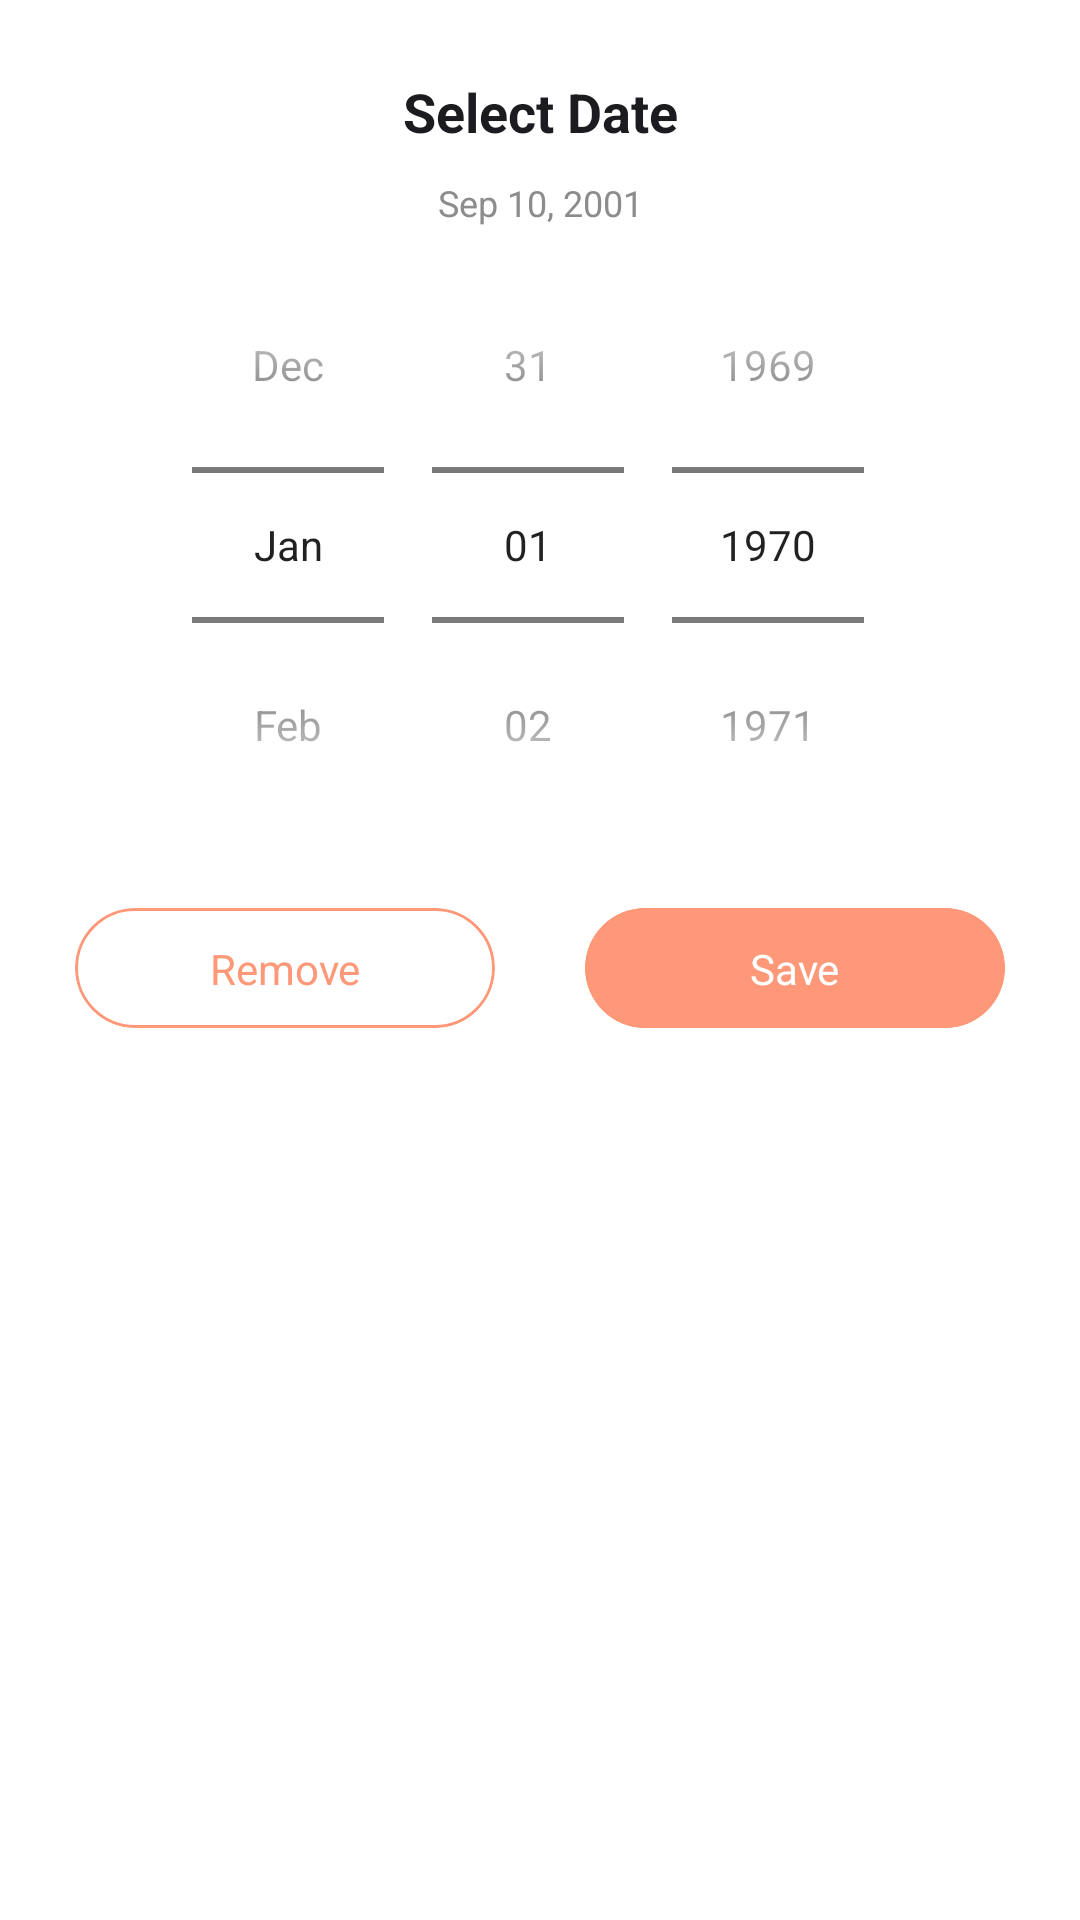

Android layout source for this screen:
<!-- AndroidManifest.xml: application theme Theme.LitNotes -->
<!-- res/layout/select_date_and_time.xml -->
<?xml version="1.0" encoding="utf-8"?>
<androidx.constraintlayout.widget.ConstraintLayout xmlns:android="http://schemas.android.com/apk/res/android"
    xmlns:app="http://schemas.android.com/apk/res-auto"
    xmlns:tools="http://schemas.android.com/tools"
    android:layout_width="match_parent"
    android:layout_height="wrap_content"
    android:layout_margin="10dp"
    android:background="@drawable/back_round_layout"
    android:backgroundTint="@color/colorWhite"
    android:paddingLeft="10dp"
    android:paddingTop="15dp"
    android:paddingRight="10dp"
    android:paddingBottom="15dp">

    <TextView
        android:id="@+id/Title"
        android:layout_width="wrap_content"
        android:layout_height="wrap_content"
        android:layout_marginTop="10dp"
        android:text="Select Date"
        android:textColor="@color/colorBlack"
        android:textSize="18sp"
        android:textStyle="bold"
        app:layout_constraintEnd_toEndOf="parent"
        app:layout_constraintStart_toStartOf="parent"
        app:layout_constraintTop_toTopOf="parent" />

    <TextView
        android:id="@+id/showData"
        android:layout_width="wrap_content"
        android:layout_height="wrap_content"
        android:layout_marginTop="10dp"
        android:text="Sep 10, 2001"
        android:textColor="@color/colorBlack_600"
        android:textSize="12sp"
        app:layout_constraintEnd_toEndOf="parent"
        app:layout_constraintStart_toStartOf="parent"
        app:layout_constraintTop_toBottomOf="@id/Title" />


    <androidx.constraintlayout.widget.ConstraintLayout
        android:id="@+id/content"
        android:layout_width="match_parent"
        android:layout_height="wrap_content"
        app:layout_constraintEnd_toEndOf="parent"
        app:layout_constraintStart_toStartOf="parent"
        app:layout_constraintTop_toBottomOf="@+id/showData">
        <DatePicker
            android:id="@+id/selectDate"
            android:layout_width="match_parent"
            android:layout_height="wrap_content"
            android:datePickerMode="spinner"
            app:layout_constraintEnd_toEndOf="parent"

            app:layout_constraintStart_toStartOf="parent"
            app:layout_constraintTop_toTopOf="parent"
            app:layout_constraintBottom_toBottomOf="parent"
            android:calendarViewShown="false"/>

        <TimePicker
            android:id="@+id/selectTime"
            android:layout_width="match_parent"
            android:layout_height="wrap_content"
            android:visibility="gone"
            app:layout_constraintEnd_toEndOf="parent"
            app:layout_constraintStart_toStartOf="parent"
            app:layout_constraintTop_toTopOf="parent"
            app:layout_constraintBottom_toBottomOf="parent"
            android:timePickerMode="spinner"/>
    </androidx.constraintlayout.widget.ConstraintLayout>

    <androidx.constraintlayout.widget.ConstraintLayout
        android:id="@+id/selectDateTime"
        android:layout_width="match_parent"
        android:layout_height="wrap_content"
        app:layout_constraintTop_toBottomOf="@id/content"
        android:layout_marginBottom="20dp"
        app:layout_constraintStart_toStartOf="parent">
        <com.google.android.material.card.MaterialCardView
            android:id="@+id/removeBtn"
            android:layout_width="0dp"
            android:layout_height="40dp"
            app:cardCornerRadius="20dp"
            app:layout_constraintTop_toTopOf="parent"
            app:layout_constraintStart_toStartOf="parent"
            android:layout_marginStart="15dp"
            app:contentPadding="1dp"
            app:strokeColor="@color/AppColor"
            android:backgroundTint="@color/colorWhite"
            app:strokeWidth="1dp"
            android:layout_marginTop="15dp"
            app:layout_constraintEnd_toStartOf="@id/btnSave"
            android:layout_marginEnd="15dp"
            app:cardElevation="0dp">

            <androidx.constraintlayout.widget.ConstraintLayout
                android:layout_width="match_parent"
                android:layout_height="match_parent">

                <TextView
                    android:id="@+id/removeBtnText"
                    android:layout_width="wrap_content"
                    android:layout_height="wrap_content"
                    android:text="Remove"
                    android:textColor="@color/AppColor"
                    android:textSize="14sp"

                    app:layout_constraintBottom_toBottomOf="parent"
                    app:layout_constraintEnd_toEndOf="parent"
                    app:layout_constraintStart_toStartOf="parent"
                    app:layout_constraintTop_toTopOf="parent" />
            </androidx.constraintlayout.widget.ConstraintLayout>
        </com.google.android.material.card.MaterialCardView>
        <com.google.android.material.card.MaterialCardView
            android:id="@+id/btnSave"
            android:layout_width="0dp"
            android:layout_height="40dp"
            app:cardCornerRadius="20dp"
            app:layout_constraintTop_toTopOf="parent"
            app:layout_constraintStart_toEndOf="@id/removeBtn"
            android:backgroundTint="@color/AppColor"
            android:layout_marginStart="15dp"
            app:contentPadding="1dp"
            app:strokeColor="@color/AppColor"
            app:strokeWidth="1dp"
            android:layout_marginTop="15dp"
            android:layout_marginEnd="15dp"
            app:layout_constraintEnd_toEndOf="parent"
            app:cardElevation="0dp">

            <androidx.constraintlayout.widget.ConstraintLayout
                android:layout_width="match_parent"
                android:layout_height="match_parent">

                <TextView
                    android:id="@+id/saveBtnText"
                    android:layout_width="wrap_content"
                    android:layout_height="wrap_content"
                    android:text="Save"
                    android:textColor="@color/colorWhite"
                    android:textSize="14sp"
                    app:layout_constraintBottom_toBottomOf="parent"
                    app:layout_constraintEnd_toEndOf="parent"
                    app:layout_constraintStart_toStartOf="parent"
                    app:layout_constraintTop_toTopOf="parent" />
            </androidx.constraintlayout.widget.ConstraintLayout>
        </com.google.android.material.card.MaterialCardView>
    </androidx.constraintlayout.widget.ConstraintLayout>

</androidx.constraintlayout.widget.ConstraintLayout>
<!-- resources referenced by this layout -->
<resources>
  <color name="AppColor">#FF9879</color>
  <color name="colorBlack">@color/Black</color>
  <color name="colorBlack_600">@color/Black_600</color>
  <color name="colorWhite">@color/White</color>
  <!-- drawable back_round_layout (drawable) -->
  <?xml version="1.0" encoding="utf-8"?>
  <shape xmlns:android="http://schemas.android.com/apk/res/android"
      android:shape="rectangle" >
      <stroke android:color="@color/colorWhite" />
      <solid android:color="@color/colorWhite"/>
      <corners android:radius="15dp"/>
  </shape>
  <style name="Theme.LitNotes" parent="Theme.MaterialComponents.DayNight.NoActionBar">
          
          <item name="colorPrimary">@color/AppColor</item>
          <item name="colorPrimaryVariant">@color/BackColor</item>
          <item name="colorOnPrimary">@color/BackColor</item>
          
          <item name="android:statusBarColor">@color/BackColor</item>
          <item name="android:windowLightStatusBar" tools:targetApi="m">true</item>
  
          <item name="android:windowContentTransitions">true</item>
          <item name="android:navigationBarColor">@color/colorBackGround</item>
      </style>
  <color name="Black">#1C1B20</color>
  <color name="Black_600">#8C8C8C</color>
  <color name="White">#FFFFFF</color>
  <color name="BackColor">@color/colorWhite</color>
  <color name="colorBackGround">@color/BackColor</color>
</resources>
